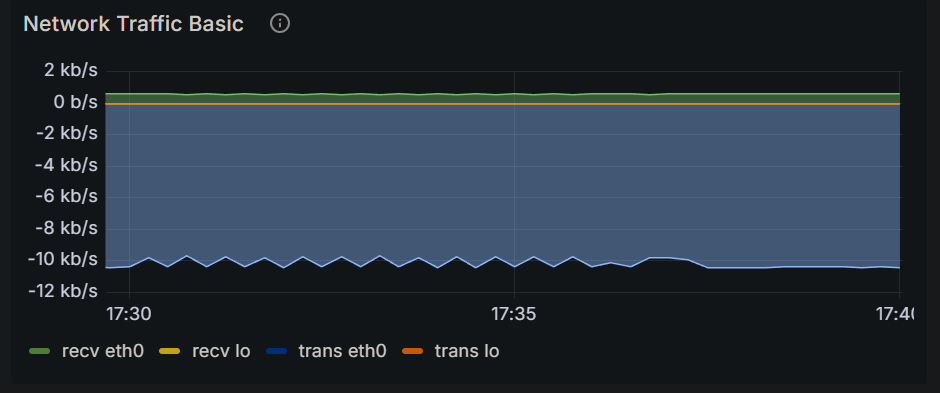

Data behind this chart, as committed beside it:
Time, recv eth0, recv lo, trans eth0, trans lo
2024-12-15 17:29:30, 607 b/s, 0 b/s, 10.4 kb/s, 0 b/s
2024-12-15 17:29:45, 607 b/s, 0 b/s, 10.4 kb/s, 0 b/s
2024-12-15 17:30:00, 607 b/s, 0 b/s, 10.4 kb/s, 0 b/s
2024-12-15 17:30:15, 572 b/s, 0 b/s, 9.80 kb/s, 0 b/s
2024-12-15 17:30:30, 607 b/s, 0 b/s, 10.4 kb/s, 0 b/s
2024-12-15 17:30:45, 565 b/s, 0 b/s, 9.68 kb/s, 0 b/s
2024-12-15 17:31:00, 607 b/s, 0 b/s, 10.4 kb/s, 0 b/s
2024-12-15 17:31:15, 569 b/s, 0 b/s, 9.76 kb/s, 0 b/s
2024-12-15 17:31:30, 607 b/s, 0 b/s, 10.4 kb/s, 0 b/s
2024-12-15 17:31:45, 571 b/s, 0 b/s, 9.78 kb/s, 0 b/s
2024-12-15 17:32:00, 607 b/s, 0 b/s, 10.4 kb/s, 0 b/s
2024-12-15 17:32:15, 571 b/s, 0 b/s, 9.78 kb/s, 0 b/s
2024-12-15 17:32:30, 607 b/s, 0 b/s, 10.4 kb/s, 0 b/s
2024-12-15 17:32:45, 568 b/s, 0 b/s, 9.74 kb/s, 0 b/s
2024-12-15 17:33:00, 607 b/s, 0 b/s, 10.4 kb/s, 0 b/s
2024-12-15 17:33:15, 567 b/s, 0 b/s, 9.70 kb/s, 0 b/s
2024-12-15 17:33:30, 607 b/s, 0 b/s, 10.4 kb/s, 0 b/s
2024-12-15 17:33:45, 570 b/s, 0 b/s, 9.78 kb/s, 0 b/s
2024-12-15 17:34:00, 607 b/s, 0 b/s, 10.4 kb/s, 0 b/s
2024-12-15 17:34:15, 570 b/s, 0 b/s, 9.75 kb/s, 0 b/s
2024-12-15 17:34:30, 607 b/s, 0 b/s, 10.4 kb/s, 0 b/s
2024-12-15 17:34:45, 569 b/s, 0 b/s, 9.75 kb/s, 0 b/s
2024-12-15 17:35:00, 607 b/s, 0 b/s, 10.4 kb/s, 0 b/s
2024-12-15 17:35:15, 568 b/s, 0 b/s, 9.75 kb/s, 0 b/s
2024-12-15 17:35:30, 607 b/s, 0 b/s, 10.4 kb/s, 0 b/s
2024-12-15 17:35:45, 570 b/s, 0 b/s, 9.76 kb/s, 0 b/s
2024-12-15 17:36:00, 607 b/s, 0 b/s, 10.4 kb/s, 0 b/s
2024-12-15 17:36:15, 593 b/s, 0 b/s, 10.2 kb/s, 0 b/s
2024-12-15 17:36:30, 607 b/s, 0 b/s, 10.4 kb/s, 0 b/s
2024-12-15 17:36:45, 571 b/s, 0 b/s, 9.80 kb/s, 0 b/s
2024-12-15 17:37:00, 574 b/s, 0 b/s, 9.83 kb/s, 0 b/s
2024-12-15 17:37:15, 580 b/s, 0 b/s, 9.94 kb/s, 0 b/s
2024-12-15 17:37:30, 607 b/s, 0 b/s, 10.4 kb/s, 0 b/s
2024-12-15 17:37:45, 607 b/s, 0 b/s, 10.4 kb/s, 0 b/s
2024-12-15 17:38:00, 607 b/s, 0 b/s, 10.4 kb/s, 0 b/s
2024-12-15 17:38:15, 607 b/s, 0 b/s, 10.4 kb/s, 0 b/s
2024-12-15 17:38:30, 607 b/s, 0 b/s, 10.4 kb/s, 0 b/s
2024-12-15 17:38:45, 607 b/s, 0 b/s, 10.4 kb/s, 0 b/s
2024-12-15 17:39:00, 607 b/s, 0 b/s, 10.4 kb/s, 0 b/s
2024-12-15 17:39:15, 607 b/s, 0 b/s, 10.4 kb/s, 0 b/s
2024-12-15 17:39:30, 607 b/s, 0 b/s, 10.4 kb/s, 0 b/s
2024-12-15 17:39:45, 607 b/s, 0 b/s, 10.4 kb/s, 0 b/s
2024-12-15 17:40:00, 607 b/s, 0 b/s, 10.4 kb/s, 0 b/s
